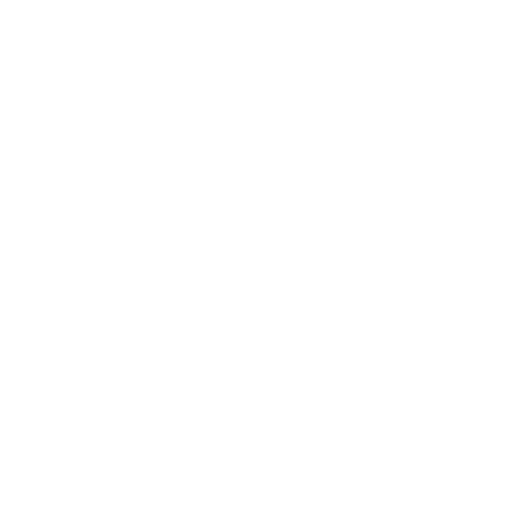
t = 0.00 s
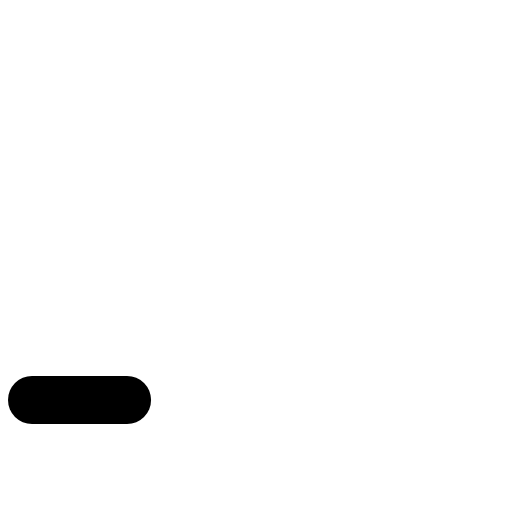
t = 0.38 s
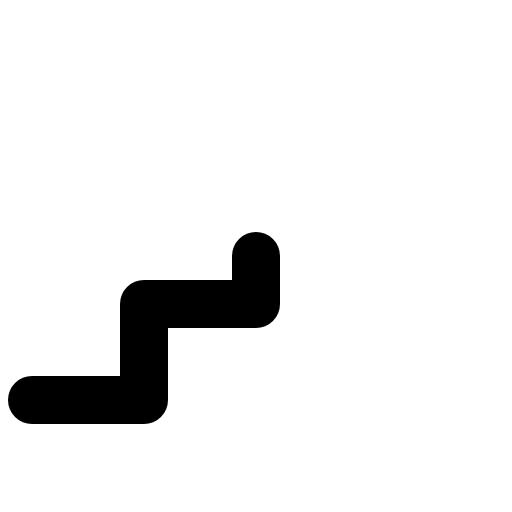
t = 0.75 s
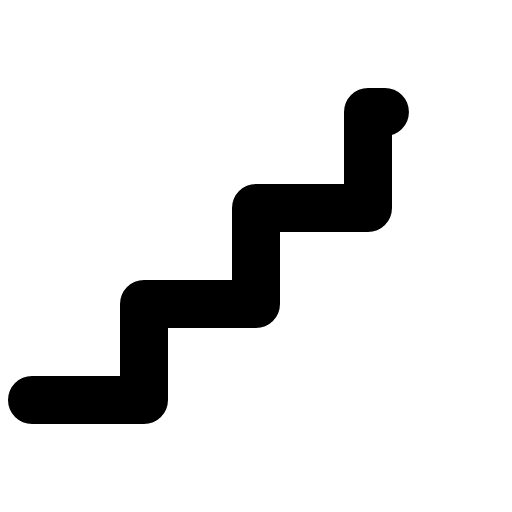
t = 1.13 s
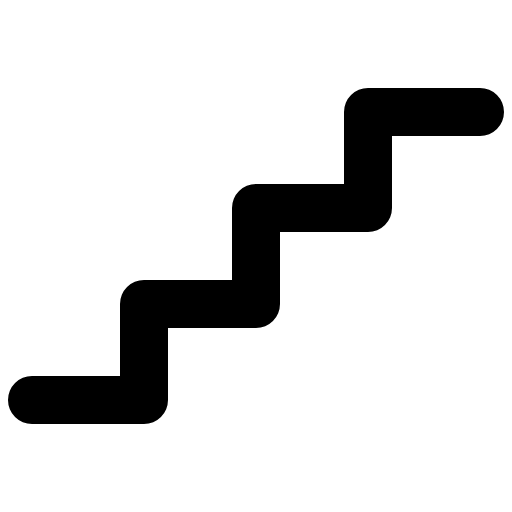
t = 1.50 s

The animated SVG that drew these frames (rendered in a browser with its animation timeline set to each time). Animation: 1 CSS @keyframes rule; one cycle of 1.50 s.

<svg xmlns="http://www.w3.org/2000/svg" viewBox="0 0 256 256">
  <style>
    .draw-line {
      stroke-dasharray: 1;
      stroke-dashoffset: 0;
    }
    svg:hover .draw-line {
      animation: phosphor-draw-in 1.5s ease-in-out forwards;
    }
    @keyframes phosphor-draw-in {
      from { stroke-dashoffset: 1; }
      to { stroke-dashoffset: 0; }
    }
  </style><rect width="256" height="256" fill="none"/><polyline points="16 200 72 200 72 152 128 152 128 104 184 104 184 56 240 56" fill="none" stroke="currentColor" stroke-linecap="round" stroke-linejoin="round" stroke-width="24" class="draw-line" pathLength="1" style="animation-delay: 0s"/></svg>
